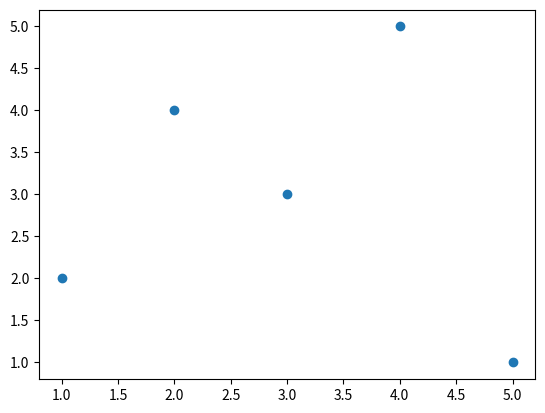

Write Python code to recreate this figure.
import matplotlib.pyplot as plt

x = [1, 2, 3, 4, 5]
y = [2, 4, 3, 5, 1]
plt.scatter(x, y)
plt.show()